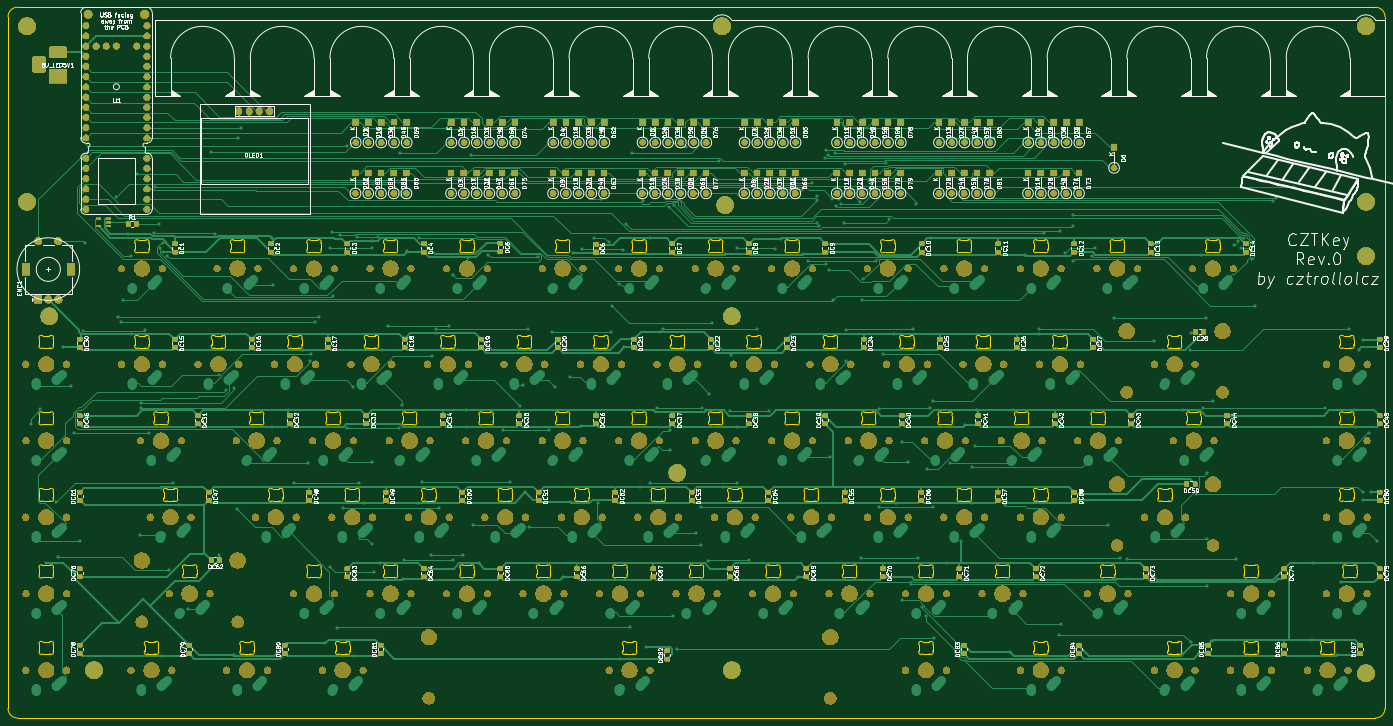
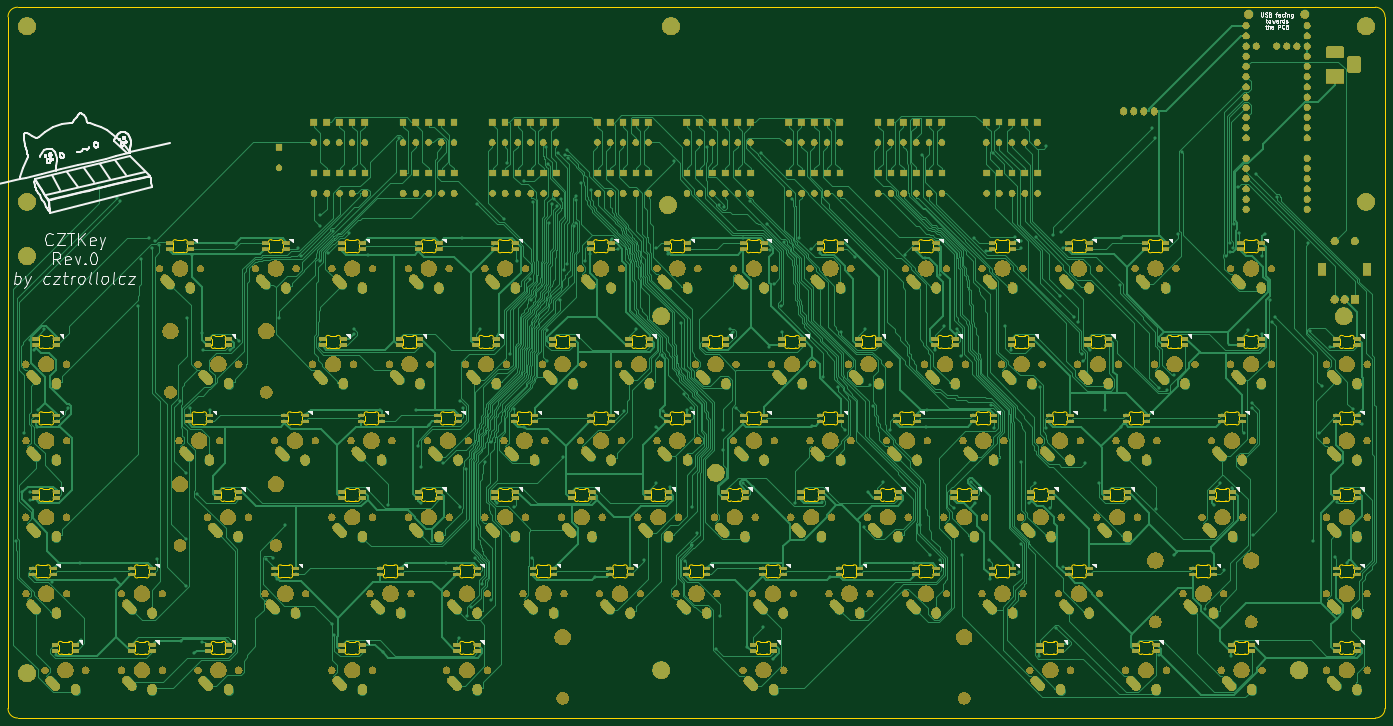
Circuit board: 9 layer files. Board 342.9 x 177.0 mm.
- bottom_copper: CZTKeyRev0-B_Cu.gbr (916857 bytes)
- bottom_mask: CZTKeyRev0-B_Mask.gbr (1080277 bytes)
- paste: CZTKeyRev0-B_Paste.gbr (627914 bytes)
- bottom_silk: CZTKeyRev0-B_SilkS.gbr (55376 bytes)
- outline: CZTKeyRev0-Edge_Cuts.gbr (97889 bytes)
- top_copper: CZTKeyRev0-F_Cu.gbr (438668 bytes)
- top_mask: CZTKeyRev0-F_Mask.gbr (612961 bytes)
- paste: CZTKeyRev0-F_Paste.gbr (318790 bytes)
- top_silk: CZTKeyRev0-F_SilkS.gbr (299034 bytes)

=== bottom_copper: CZTKeyRev0-B_Cu.gbr (916857 bytes, source omitted) ===
=== bottom_mask: CZTKeyRev0-B_Mask.gbr (1080277 bytes, source omitted) ===
=== paste: CZTKeyRev0-B_Paste.gbr (627914 bytes, source omitted) ===
=== bottom_silk: CZTKeyRev0-B_SilkS.gbr (55376 bytes, source omitted) ===
=== outline: CZTKeyRev0-Edge_Cuts.gbr (97889 bytes, source omitted) ===
=== top_copper: CZTKeyRev0-F_Cu.gbr (438668 bytes, source omitted) ===
=== top_mask: CZTKeyRev0-F_Mask.gbr (612961 bytes, source omitted) ===
=== paste: CZTKeyRev0-F_Paste.gbr (318790 bytes, source omitted) ===
=== top_silk: CZTKeyRev0-F_SilkS.gbr (299034 bytes, source omitted) ===
